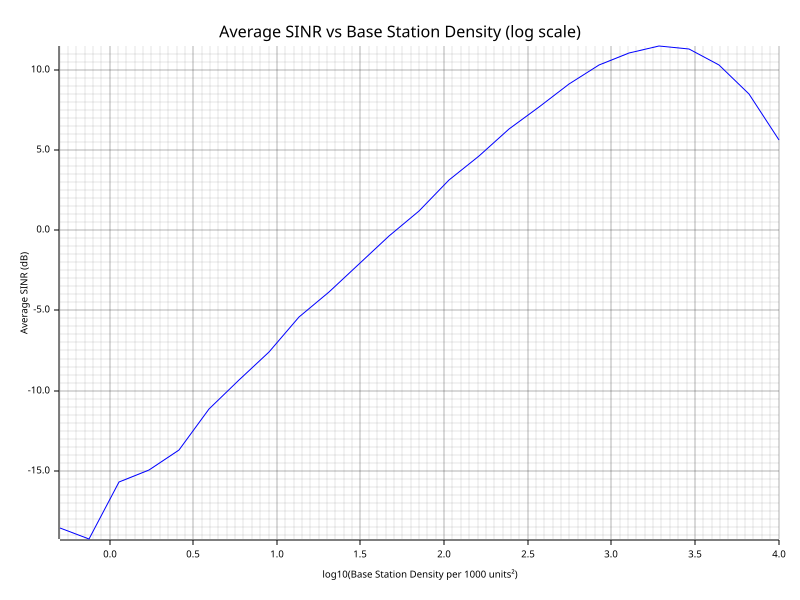

Source data for this figure (header and first rows):
base_station_density, avg_sinr_db
0.5012, -18.55
0.7571, -19.28
1.144, -15.71
1.728, -14.94
2.61, -13.68
3.943, -11.16
5.957, -9.362
8.998, -7.606
13.59, -5.386
20.54, -3.831
31.02, -2.135
46.86, -0.384
70.79, 1.214
106.9, 3.136
161.6, 4.643
244.1, 6.325
368.7, 7.699
557, 9.103
841.4, 10.26
1271, 11.04
1920, 11.44
2901, 11.27
4382, 10.32
6620, 8.455
10000, 5.591
